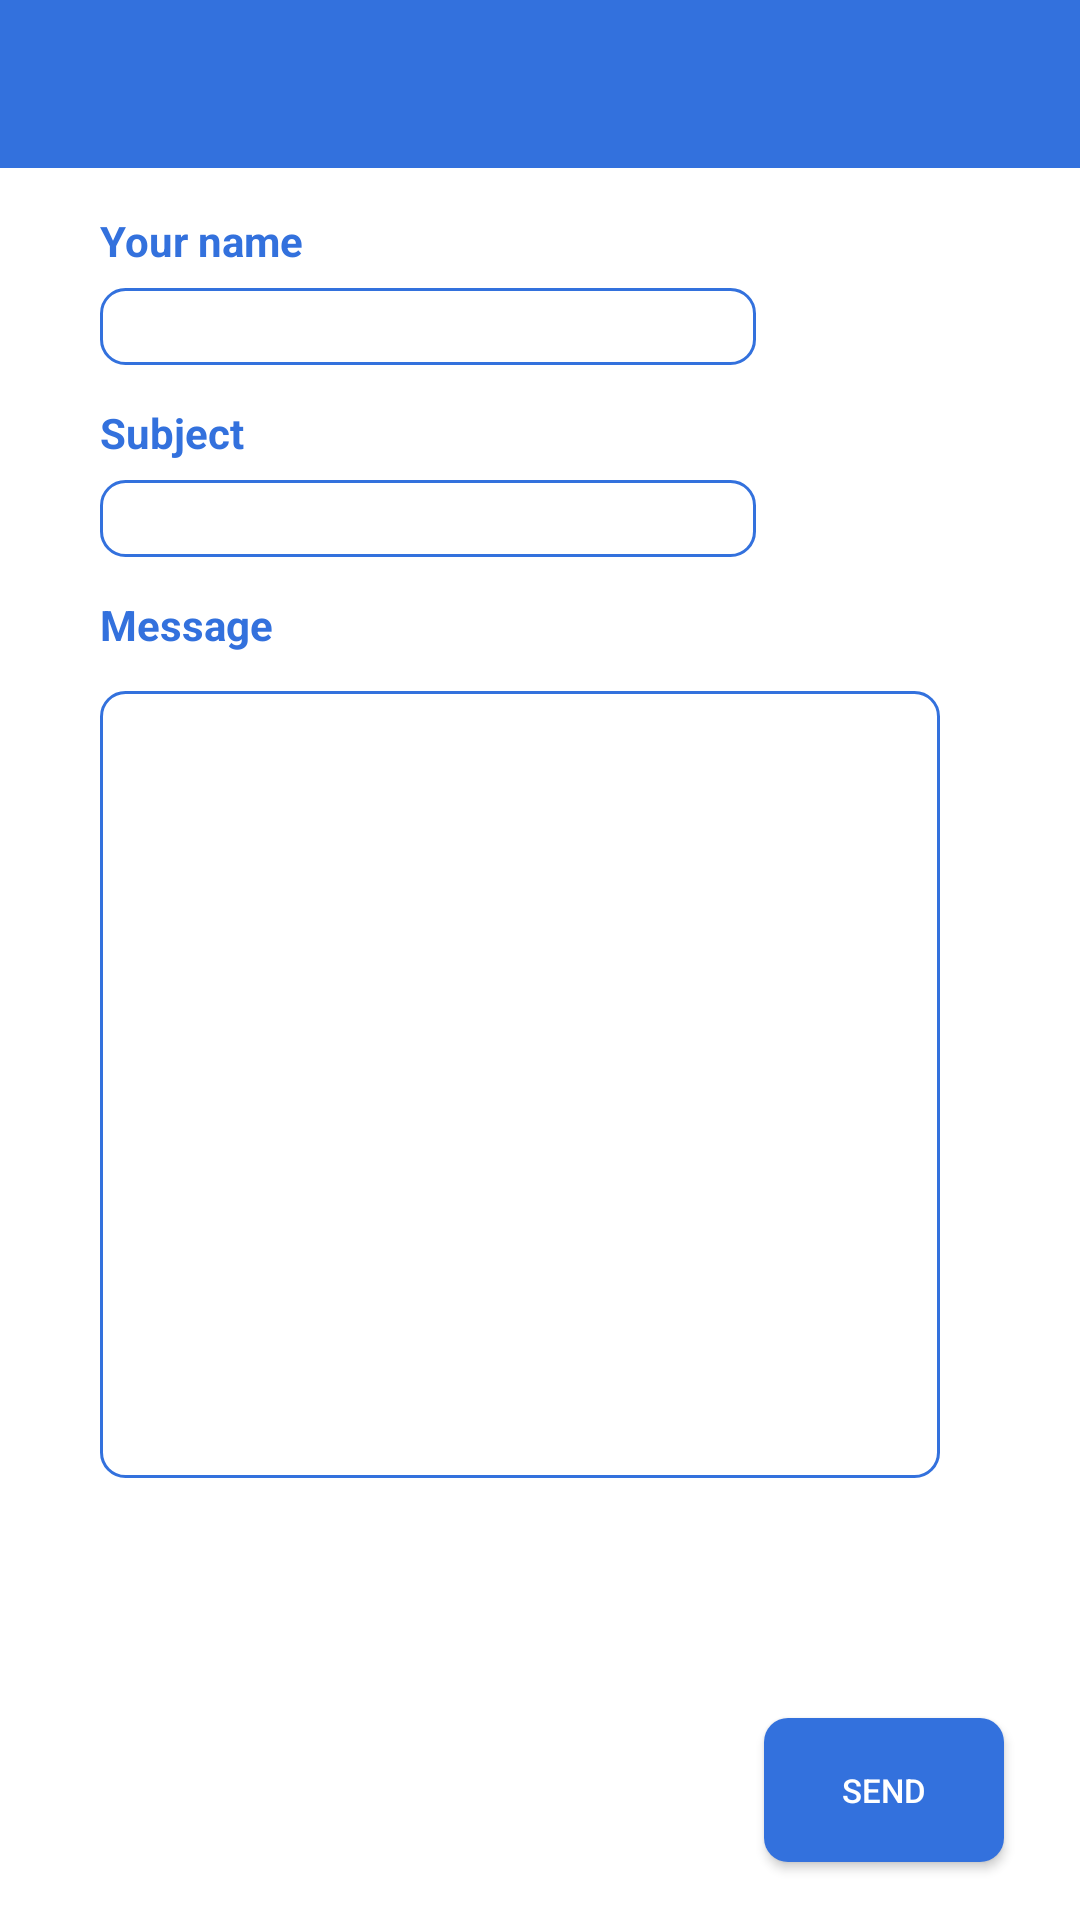

Reconstruct the res/layout file that produces this screen, plus the resources it refers to.
<!-- AndroidManifest.xml: application theme AppTheme.NoActionBar -->
<!-- res/layout/activity_contact.xml -->
<?xml version="1.0" encoding="utf-8"?>
<androidx.constraintlayout.widget.ConstraintLayout xmlns:android="http://schemas.android.com/apk/res/android"
    xmlns:app="http://schemas.android.com/apk/res-auto"
    xmlns:tools="http://schemas.android.com/tools"
    android:layout_width="match_parent"
    android:layout_height="match_parent"
    tools:context="com.olivaguillem.RandomPeople.ContactActivity"
    android:id="@+id/activityContact">

    <androidx.appcompat.widget.Toolbar
        android:id="@+id/contactToolbar"
        android:layout_width="match_parent"
        android:layout_height="wrap_content"
        android:background="@color/colorPrimaryDark"
        android:theme="@style/Base.ThemeOverlay.AppCompat.Dark.ActionBar"
        app:popupTheme="@style/MenuStyle"/>


    <TextView
        android:id="@+id/textView11"
        android:layout_width="wrap_content"
        android:layout_height="wrap_content"
        android:text="@string/subject"
        android:textColor="@color/Blues"
        android:textStyle="bold"
        app:layout_constraintBottom_toTopOf="@+id/guideline27"
        app:layout_constraintEnd_toEndOf="parent"
        app:layout_constraintHorizontal_bias="0.0"
        app:layout_constraintStart_toStartOf="@+id/guideline22"
        app:layout_constraintTop_toTopOf="parent"
        app:layout_constraintVertical_bias="1.0" />

    <TextView
        android:id="@+id/textView13"
        android:layout_width="wrap_content"
        android:layout_height="wrap_content"
        android:text="@string/yourName"
        android:textColor="@color/Blues"
        android:textStyle="bold"
        app:layout_constraintBottom_toTopOf="@+id/guideline95"
        app:layout_constraintEnd_toEndOf="parent"
        app:layout_constraintHorizontal_bias="0.0"
        app:layout_constraintStart_toStartOf="@+id/guideline22"
        app:layout_constraintTop_toTopOf="parent"
        app:layout_constraintVertical_bias="1.0" />

    <TextView
        android:layout_width="wrap_content"
        android:layout_height="wrap_content"
        android:text="@string/message"
        android:textColor="@color/Blues"
        android:textStyle="bold"
        app:layout_constraintBottom_toTopOf="@+id/guideline24"
        app:layout_constraintEnd_toEndOf="parent"
        app:layout_constraintHorizontal_bias="0.0"
        app:layout_constraintStart_toStartOf="@+id/guideline22"
        app:layout_constraintTop_toTopOf="parent"
        app:layout_constraintVertical_bias="1.0" />

    <androidx.constraintlayout.widget.Guideline
        android:id="@+id/guideline2"
        android:layout_width="wrap_content"
        android:layout_height="wrap_content"
        android:orientation="vertical"
        app:layout_constraintGuide_percent="0.93" />

    <androidx.constraintlayout.widget.Guideline
        android:id="@+id/guideline52"
        android:layout_width="wrap_content"
        android:layout_height="wrap_content"
        android:orientation="vertical"
        app:layout_constraintGuide_percent="0.87" />

    <androidx.constraintlayout.widget.Guideline
        android:id="@+id/guideline107"
        android:layout_width="wrap_content"
        android:layout_height="wrap_content"
        android:orientation="vertical"
        app:layout_constraintGuide_percent="0.7" />

    <androidx.constraintlayout.widget.Guideline
        android:id="@+id/guideline21"
        android:layout_width="wrap_content"
        android:layout_height="wrap_content"
        android:orientation="horizontal"
        app:layout_constraintGuide_percent="0.97" />

    <androidx.constraintlayout.widget.Guideline
        android:id="@+id/guideline117"
        android:layout_width="wrap_content"
        android:layout_height="wrap_content"
        android:orientation="horizontal"
        app:layout_constraintGuide_percent="0.77" />

    <androidx.constraintlayout.widget.Guideline
        android:id="@+id/guideline23"
        android:layout_width="wrap_content"
        android:layout_height="wrap_content"
        android:orientation="horizontal"
        app:layout_constraintGuide_percent="0.36" />

    <androidx.constraintlayout.widget.Guideline
        android:id="@+id/guideline26"
        android:layout_width="wrap_content"
        android:layout_height="wrap_content"
        android:orientation="horizontal"
        app:layout_constraintGuide_percent="0.25" />

    <androidx.constraintlayout.widget.Guideline
        android:id="@+id/guideline24"
        android:layout_width="wrap_content"
        android:layout_height="wrap_content"
        android:orientation="horizontal"
        app:layout_constraintGuide_percent="0.34" />

    <androidx.constraintlayout.widget.Guideline
        android:id="@+id/guideline25"
        android:layout_width="wrap_content"
        android:layout_height="wrap_content"
        android:orientation="horizontal"
        app:layout_constraintGuide_percent="0.29" />

    <androidx.constraintlayout.widget.Guideline
        android:id="@+id/guideline27"
        android:layout_width="wrap_content"
        android:layout_height="wrap_content"
        android:orientation="horizontal"
        app:layout_constraintGuide_percent="0.24" />

    <androidx.constraintlayout.widget.Guideline
        android:id="@+id/guideline91"
        android:layout_width="wrap_content"
        android:layout_height="wrap_content"
        android:orientation="horizontal"
        app:layout_constraintGuide_percent="0.24" />

    <androidx.constraintlayout.widget.Guideline
        android:id="@+id/guideline92"
        android:layout_width="wrap_content"
        android:layout_height="wrap_content"
        android:orientation="horizontal"
        app:layout_constraintGuide_percent="0.24" />

    <androidx.constraintlayout.widget.Guideline
        android:id="@+id/guideline93"
        android:layout_width="wrap_content"
        android:layout_height="wrap_content"
        android:orientation="horizontal"
        app:layout_constraintGuide_percent="0.19" />

    <androidx.constraintlayout.widget.Guideline
        android:id="@+id/guideline94"
        android:layout_width="wrap_content"
        android:layout_height="wrap_content"
        android:orientation="horizontal"
        app:layout_constraintGuide_percent="0.15" />

    <androidx.constraintlayout.widget.Guideline
        android:id="@+id/guideline95"
        android:layout_width="wrap_content"
        android:layout_height="wrap_content"
        android:orientation="horizontal"
        app:layout_constraintGuide_percent="0.14" />

    <Button
        android:id="@+id/buttonContactSend"
        android:layout_width="80dp"
        android:layout_height="wrap_content"
        android:text="@string/send"
        android:background="@drawable/button_border"
        android:textColor="@color/white"
        android:textSize="11dp"
        app:layout_constraintBottom_toTopOf="@+id/guideline21"
        app:layout_constraintEnd_toStartOf="@+id/guideline2"
        app:layout_constraintHorizontal_bias="1.0"
        app:layout_constraintStart_toStartOf="parent"
        app:layout_constraintTop_toTopOf="parent"
        app:layout_constraintVertical_bias="1.0" />

    <EditText
        android:id="@+id/editTextContactMessage"
        android:layout_width="0dp"
        android:layout_height="0dp"
        android:background="@drawable/edittext_border"
        android:gravity="top|left"
        android:paddingLeft="8dp"
        android:paddingTop="4dp"
        android:paddingRight="8dp"
        android:textSize="14dp"
        app:layout_constraintBottom_toTopOf="@+id/guideline117"
        app:layout_constraintEnd_toStartOf="@+id/guideline52"
        app:layout_constraintHorizontal_bias="0.0"
        app:layout_constraintStart_toStartOf="@+id/guideline22"
        app:layout_constraintTop_toTopOf="@+id/guideline23"
        app:layout_constraintVertical_bias="0.0" />

    <EditText
        android:id="@+id/editTextContactSubject"
        android:layout_width="0dp"
        android:layout_height="0dp"
        android:background="@drawable/edittext_border"
        android:paddingLeft="12dp"
        android:textSize="14dp"
        app:layout_constraintBottom_toTopOf="@+id/guideline25"
        app:layout_constraintEnd_toStartOf="@+id/guideline107"
        app:layout_constraintHorizontal_bias="0.229"
        app:layout_constraintStart_toStartOf="@+id/guideline22"
        app:layout_constraintTop_toTopOf="@+id/guideline26"
        app:layout_constraintVertical_bias="0.365" />

    <EditText
        android:id="@+id/editTextContactName"
        android:layout_width="0dp"
        android:layout_height="0dp"
        android:background="@drawable/edittext_border"
        android:paddingLeft="8dp"
        android:textSize="14dp"
        app:layout_constraintBottom_toTopOf="@+id/guideline93"
        app:layout_constraintEnd_toStartOf="@+id/guideline107"
        app:layout_constraintHorizontal_bias="0.229"
        app:layout_constraintStart_toStartOf="@+id/guideline22"
        app:layout_constraintTop_toTopOf="@+id/guideline94"
        app:layout_constraintVertical_bias="0.158" />

    <androidx.constraintlayout.widget.Guideline
        android:id="@+id/guideline22"
        android:layout_width="wrap_content"
        android:layout_height="wrap_content"
        android:orientation="vertical"
        app:layout_constraintGuide_percent="0.09245742" />
</androidx.constraintlayout.widget.ConstraintLayout>
<!-- resources referenced by this layout -->
<resources>
  <color name="Blues">#3371DD</color>
  <color name="colorPrimaryDark">#3371DD</color>
  <color name="white">#FFFFFF</color>
  <!-- drawable button_border (drawable) -->
  <?xml version="1.0" encoding="utf-8"?>
  <shape xmlns:android="http://schemas.android.com/apk/res/android"
      android:shape="rectangle">
  
      <corners
          android:bottomRightRadius="8dp"
          android:bottomLeftRadius="8dp"
          android:topLeftRadius="8dp"
          android:topRightRadius="8dp"/>
      <gradient
          android:startColor="@color/colorPrimaryDark"
          android:endColor="@color/colorPrimaryDark"
          />
  
  </shape>
  <!-- drawable edittext_border (drawable) -->
  <shape
  xmlns:android="http://schemas.android.com/apk/res/android"
  android:shape="rectangle">
  
  <corners
      android:bottomRightRadius="8dp"
      android:bottomLeftRadius="8dp"
      android:topLeftRadius="8dp"
      android:topRightRadius="8dp"/>
  
  <stroke
      android:width="1dp"
      android:color="@color/Blues"/>
  
  
  </shape>
  <string name="message">Message</string>
  <string name="send">Send</string>
  <string name="subject">Subject</string>
  <string name="yourName">Your name</string>
  <style name="MenuStyle" parent="Theme.AppCompat.DayNight">
          <item name="android:background">@android:color/white</item>
      </style>
  <style name="AppTheme.NoActionBar">
          <item name="windowActionBar">false</item>
          <item name="windowNoTitle">true</item>
      </style>
</resources>
